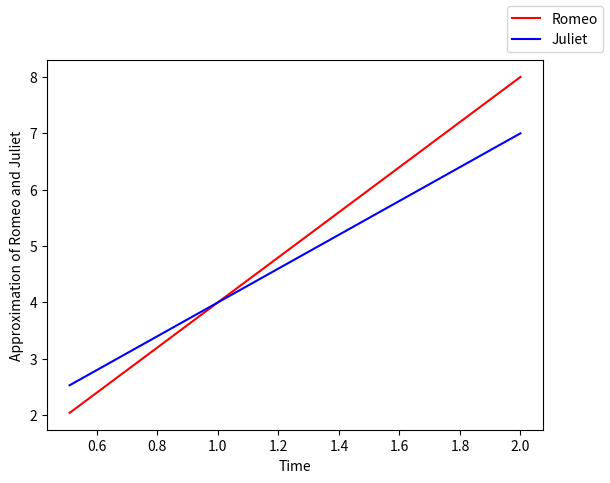
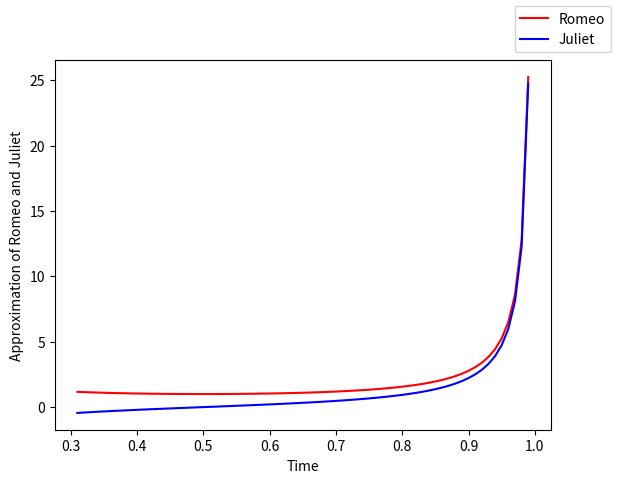

Write the Python code that produced these figures, in order.



import numpy as np
import matplotlib.pyplot as plt
import math

Romeo1 = []
Juliet1 = []
Romeo2 = []
Juliet2 = []
t = []
n = 0.5


def f(t0, R0, J0):
    return 3*R0+4*J0
def g(t0, R0, J0):
    return (-4)*R0+3*J0
def R(t):
    return math.sin(4*t)*math.exp(3*t)
def J(t):
    return math.cos(4*t)*math.exp(3*t)


while n < 2:
    n += 0.01
    t.append(n)
    
def ExplicitEuler( t0, R0, J0):
   
    for i in t:
            R1 = R0 + f(t0, R0, J0) * i
            J1 = J0 + g(t0, R0, J0) * i
            t1 = t0 + i
            Romeo1.append(R1)
            Juliet1.append(J1)


    fig, ax = plt.subplots()
    ax.set_xlabel('Time')
    ax.set_ylabel('Approximation of Romeo and Juliet')

    ax.plot(t, Romeo1, color = 'red', label ='Romeo');
    ax.plot(t, Juliet1, color = 'blue', label = 'Juliet');
    fig.legend(['Romeo', 'Juliet'], loc = 'upper right');

    plt.show()
    
                
ExplicitEuler(7, 0, 1)


n = 0.3
t=[]
while n < 0.99:
    n += 0.01
    t.append(n)

def ImpicitEuler(t0,R0,J0):

   for i in t:
     a1 =1-(2*i)
     b2 =1-(2*i)
     a2=1
     b1=1
     c1=R0
     c2=J0
     t1=t0+i
     D = a1 * b2 - a2 * b1
     Dx = c1 * b2 - c2 * b1
     Dy = a1 * c2 - a2 * c1
     R1=Dx/D
     J1=Dy/D
     Romeo2.append(R1)
     Juliet2.append(J1)
     

   fig, ax = plt.subplots() 
     
   ax.set_xlabel('Time') 
   ax.set_ylabel('Approximation of Romeo and Juliet') 

   ax.plot(t, Romeo2, color = 'red', label='Romeo') 
   ax.plot(t, Juliet2, color = 'blue', label = 'Juliet') 
   fig.legend(['Romeo', 'Juliet'], loc='upper right')

   plt.show()
        

        
ImpicitEuler(7, 0, 1)